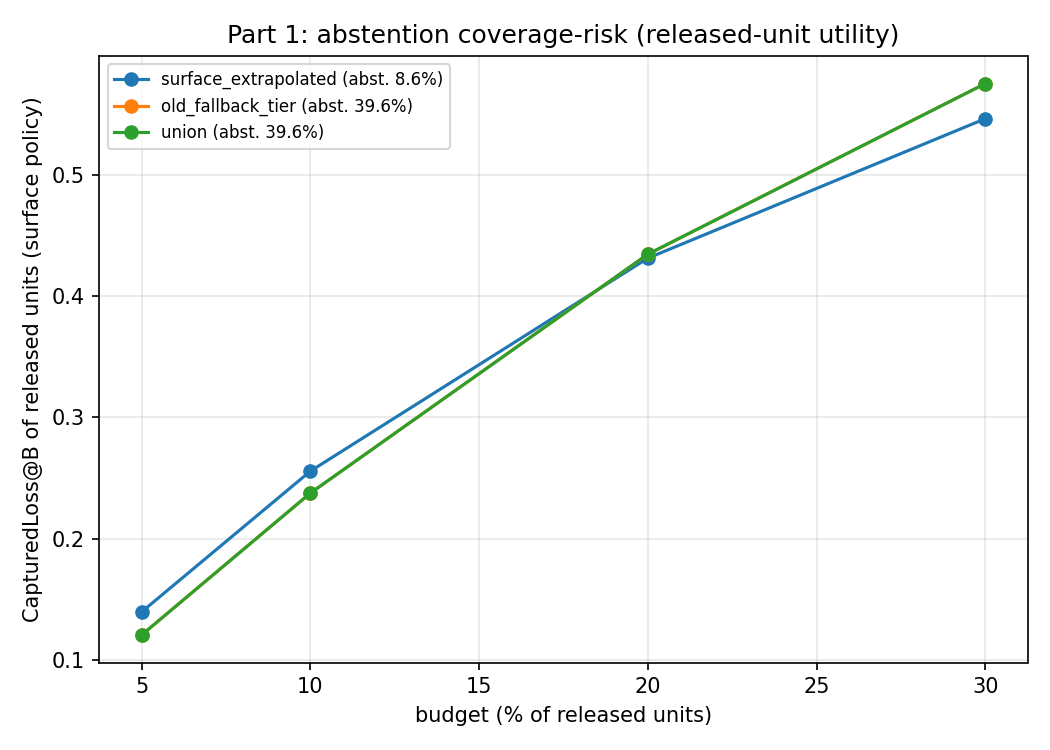

Values plotted in this chart, from the file beside it:
rule, budget, fraction_abstained, n_abstained, n_released, captured_loss_released_surface, oracle_captured_released, abstained_loss_share
surface_extrapolated, 0.05, 0.08575, 124, 1322, 0.1398, 0.1647, 0.2893
surface_extrapolated, 0.1, 0.08575, 124, 1322, 0.2558, 0.2871, 0.2893
surface_extrapolated, 0.2, 0.08575, 124, 1322, 0.4312, 0.4517, 0.2893
surface_extrapolated, 0.3, 0.08575, 124, 1322, 0.5461, 0.5721, 0.2893
old_fallback_tier, 0.05, 0.3956, 572, 874, 0.1208, 0.153, 0.4659
old_fallback_tier, 0.1, 0.3956, 572, 874, 0.2377, 0.2752, 0.4659
old_fallback_tier, 0.2, 0.3956, 572, 874, 0.4345, 0.4611, 0.4659
old_fallback_tier, 0.3, 0.3956, 572, 874, 0.575, 0.5918, 0.4659
union, 0.05, 0.3956, 572, 874, 0.1208, 0.153, 0.4659
union, 0.1, 0.3956, 572, 874, 0.2377, 0.2752, 0.4659
union, 0.2, 0.3956, 572, 874, 0.4345, 0.4611, 0.4659
union, 0.3, 0.3956, 572, 874, 0.575, 0.5918, 0.4659
